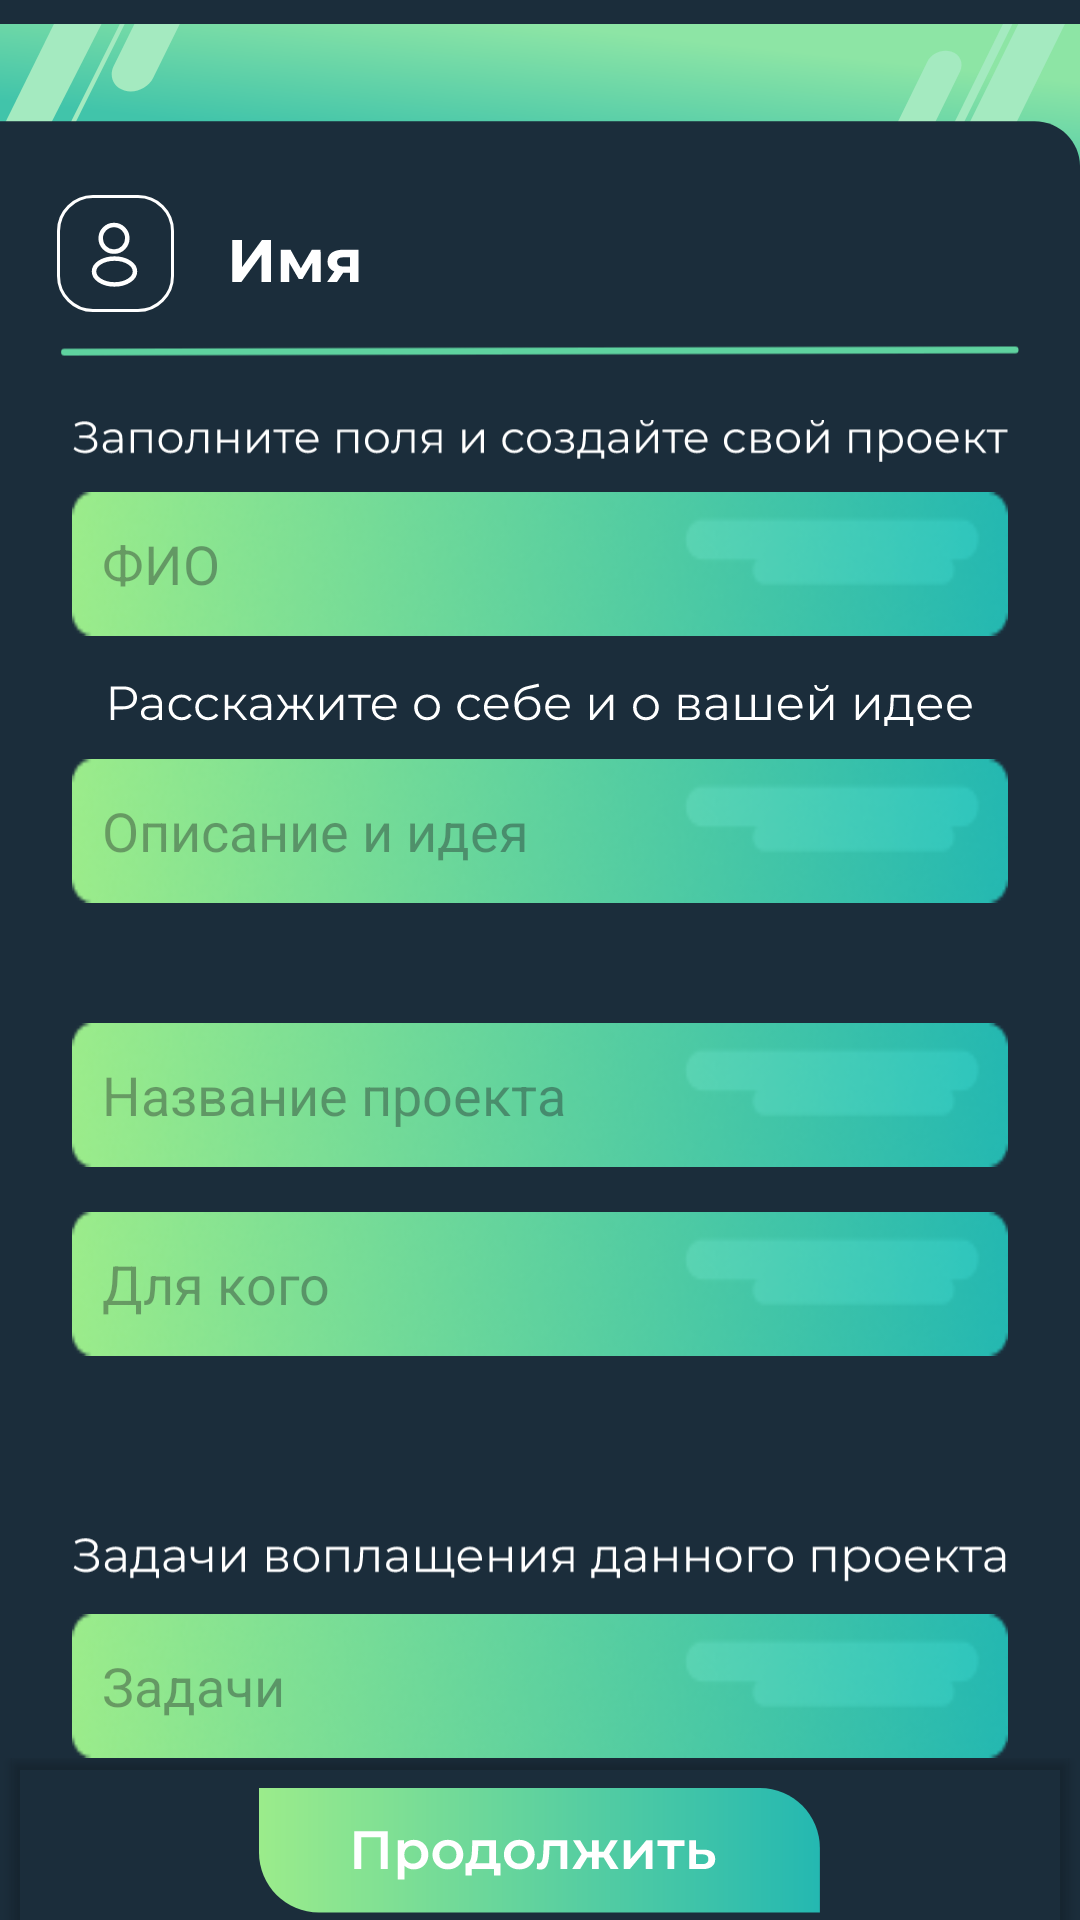

Reconstruct the res/layout file that produces this screen, plus the resources it refers to.
<!-- AndroidManifest.xml: application theme Theme.Wafilla -->
<!-- res/layout/creatingproject.xml -->
<?xml version="1.0" encoding="utf-8"?>
<androidx.constraintlayout.widget.ConstraintLayout xmlns:android="http://schemas.android.com/apk/res/android"
    xmlns:app="http://schemas.android.com/apk/res-auto"
    xmlns:tools="http://schemas.android.com/tools"
    android:layout_width="match_parent"
    android:layout_height="match_parent"
    tools:context=".Creatingproject"
    android:backgroundTint="#1B2D3B"
    android:background="#1B2D3B">


    <LinearLayout
        android:layout_width="match_parent"
        android:layout_height="match_parent"
        android:orientation="vertical"
        app:layout_constraintBottom_toBottomOf="parent"
        app:layout_constraintEnd_toEndOf="parent"
        app:layout_constraintStart_toStartOf="parent"
        app:layout_constraintTop_toTopOf="parent">

        <ImageView
        android:id="@+id/imageView"
        android:layout_width="match_parent"
        android:layout_height="wrap_content"
        android:src="@drawable/header" />

        <LinearLayout
            android:layout_width="match_parent"
            android:layout_height="wrap_content"
            android:orientation="horizontal">

            <ImageView
                android:id="@+id/icon_pf"
                android:layout_width="wrap_content"
                android:layout_height="wrap_content"
                android:paddingLeft="19dp"
                android:src="@drawable/icon_profile" />

            <ImageView
                android:id="@+id/regtxt"
                android:layout_width="70dp"
                android:layout_height="wrap_content"
                android:paddingLeft="10dp"
                android:paddingTop="15dp"
                android:src="@drawable/namezag" />

        </LinearLayout>

        <LinearLayout
            android:layout_width="match_parent"
            android:layout_height="wrap_content"
            android:orientation="horizontal"
            android:layout_gravity="center"
            android:paddingLeft="20dp"
            android:paddingRight="20dp"
            android:paddingTop="5dp">


            <ImageView
                android:id="@+id/line"
                android:layout_width="match_parent"
                android:layout_height="16dp"
                android:layout_weight="1"
                android:src="@drawable/line" />

        </LinearLayout>

        <LinearLayout
            android:layout_width="match_parent"
            android:layout_height="wrap_content"
            android:orientation="vertical"
            android:paddingTop="15dp"
            android:paddingLeft="24dp"
            android:paddingRight="24dp"
            android:layout_gravity="center">


            <ImageView
                android:id="@+id/fillingtxt"
                android:layout_width="match_parent"
                android:layout_height="wrap_content"
                android:layout_weight="1"
                android:src="@drawable/fillingtxt" />

            <EditText
                android:id="@+id/edt_fio"
                android:layout_width="match_parent"
                android:layout_height="48dp"
                android:layout_weight="1"
                android:layout_marginTop="10dp"
                android:background="@drawable/edt"
                android:ems="10"
                android:hint="ФИО"
                android:inputType="text"
                android:paddingLeft="10dp" />
        </LinearLayout>
        <LinearLayout
            android:layout_width="match_parent"
            android:layout_height="wrap_content"
            android:orientation="vertical"
            android:paddingTop="15dp"
            android:paddingLeft="24dp"
            android:paddingRight="24dp"
            android:layout_gravity="center">


            <ImageView
                android:id="@+id/ideatxt"
                android:layout_width="match_parent"
                android:layout_height="wrap_content"
                android:layout_weight="1"
                android:src="@drawable/ideatxt" />

            <EditText
                android:id="@+id/edt_idea"
                android:layout_width="match_parent"
                android:layout_height="48dp"
                android:layout_weight="1"
                android:layout_marginTop="10dp"
                android:background="@drawable/edt"
                android:ems="10"
                android:hint="Описание и идея"
                android:inputType="text"
                android:paddingLeft="10dp" />
        </LinearLayout>

        <LinearLayout
            android:layout_width="match_parent"
            android:layout_height="wrap_content"
            android:orientation="vertical"
            android:paddingTop="40dp"
            android:paddingLeft="24dp"
            android:paddingRight="24dp"
            android:layout_gravity="center">

            <EditText
                android:id="@+id/edt_nameproject"
                android:layout_width="match_parent"
                android:layout_height="48dp"
                android:layout_weight="1"

                android:background="@drawable/edt"
                android:ems="10"
                android:hint="Название проекта"
                android:inputType="text"
                android:paddingLeft="10dp" />

            <EditText
                android:id="@+id/edt_forwhom"
                android:layout_width="match_parent"
                android:layout_height="48dp"
                android:layout_weight="1"
                android:layout_marginTop="15dp"
                android:background="@drawable/edt"
                android:ems="10"
                android:hint="Для кого"
                android:inputType="text"
                android:paddingLeft="10dp" />

        </LinearLayout>

        <LinearLayout
            android:layout_width="match_parent"
            android:layout_height="wrap_content"
            android:orientation="vertical"
            android:paddingTop="60dp"
            android:paddingLeft="24dp"
            android:paddingRight="24dp"
            android:layout_gravity="center">


            <ImageView
                android:id="@+id/taskstxt"
                android:layout_width="match_parent"
                android:layout_height="wrap_content"
                android:layout_weight="1"
                android:src="@drawable/tasks" />

            <EditText
                android:id="@+id/edt_tasks"
                android:layout_width="match_parent"
                android:layout_height="48dp"
                android:layout_weight="1"
                android:layout_marginTop="10dp"
                android:background="@drawable/edt"
                android:ems="10"
                android:hint="Задачи"
                android:inputType="text"
                android:paddingLeft="10dp" />

        </LinearLayout>

        <LinearLayout
            android:layout_width="match_parent"
            android:layout_height="match_parent"
            android:layout_weight="1"
            android:orientation="horizontal"
            android:gravity="center">


            <Button
                android:id="@+id/btn_next"
                android:layout_width="match_parent"
                android:layout_height="70dp"
                android:backgroundTint="#00000000"
                android:drawableBottom="@drawable/btn_next"
                android:text="qwe"
                android:textColor="#00000000" />



        </LinearLayout>
    </LinearLayout>
</androidx.constraintlayout.widget.ConstraintLayout>
<!-- resources referenced by this layout -->
<resources>
  <!-- drawable btn_next: vector/xml drawable (drawable, 5410 chars, omitted) -->
  <!-- drawable edt: png bitmap (drawable, 14699 bytes) -->
  <!-- drawable fillingtxt: vector/xml drawable (drawable, 17822 chars, omitted) -->
  <!-- drawable header: vector/xml drawable (drawable, 2067 chars, omitted) -->
  <!-- drawable icon_profile (drawable) -->
  <vector xmlns:android="http://schemas.android.com/apk/res/android"
      android:width="39dp"
      android:height="39dp"
      android:viewportWidth="39"
      android:viewportHeight="39">
    <group>
      <clip-path
          android:pathData="M0,0h39v39h-39z"/>
      <path
          android:strokeWidth="1"
          android:pathData="M12,0.5L27,0.5A11.5,11.5 0,0 1,38.5 12L38.5,27A11.5,11.5 0,0 1,27 38.5L12,38.5A11.5,11.5 0,0 1,0.5 27L0.5,12A11.5,11.5 0,0 1,12 0.5z"
          android:fillColor="#1B2D3B"
          android:strokeColor="#ffffff"/>
      <path
          android:pathData="M19.16,18.87C19.06,18.86 18.94,18.86 18.83,18.87C16.45,18.79 14.56,16.84 14.56,14.44C14.56,11.99 16.54,10 19,10C21.45,10 23.44,11.99 23.44,14.44C23.43,16.84 21.54,18.79 19.16,18.87Z"
          android:strokeLineJoin="round"
          android:strokeWidth="1.5"
          android:fillColor="#00000000"
          android:strokeColor="#ffffff"
          android:strokeLineCap="round"/>
      <path
          android:pathData="M14.16,22.56C11.74,24.18 11.74,26.82 14.16,28.43C16.91,30.27 21.42,30.27 24.17,28.43C26.59,26.81 26.59,24.17 24.17,22.56C21.43,20.73 16.92,20.73 14.16,22.56Z"
          android:strokeLineJoin="round"
          android:strokeWidth="1.5"
          android:fillColor="#00000000"
          android:strokeColor="#ffffff"
          android:strokeLineCap="round"/>
    </group>
  </vector>
  <!-- drawable ideatxt: vector/xml drawable (drawable, 16585 chars, omitted) -->
  <!-- drawable line (drawable) -->
  <vector xmlns:android="http://schemas.android.com/apk/res/android"
      android:width="433dp"
      android:height="5dp"
      android:viewportWidth="433"
      android:viewportHeight="5">
    <path
        android:pathData="M2,3.01L430.84,2"
        android:strokeWidth="3"
        android:fillColor="#00000000"
        android:strokeColor="#5FD29F"
        android:strokeLineCap="round"/>
  </vector>
  <!-- drawable namezag (drawable) -->
  <vector xmlns:android="http://schemas.android.com/apk/res/android"
      android:width="43dp"
      android:height="14dp"
      android:viewportWidth="43"
      android:viewportHeight="14">
    <path
        android:pathData="M0.74,14V-0H3.96V9.12L10.64,-0H13.68V14H10.48V4.9L3.8,14H0.74ZM16.926,14V3.24H20.186L24.246,10.6H22.946L27.286,3.24H30.206L30.246,14H27.426V6.44L27.906,6.76L24.206,12.96H22.886L19.166,6.54L19.746,6.4V14H16.926ZM40.014,14V10.42L40.454,10.92H37.474C35.928,10.92 34.714,10.6 33.834,9.96C32.954,9.32 32.514,8.4 32.514,7.2C32.514,5.92 32.974,4.94 33.894,4.26C34.828,3.58 36.081,3.24 37.654,3.24H42.794V14H40.014ZM32.354,14L35.214,9.9H38.394L35.674,14H32.354ZM40.014,9.46V4.98L40.454,5.78H37.714C37.074,5.78 36.574,5.9 36.214,6.14C35.868,6.38 35.694,6.767 35.694,7.3C35.694,8.327 36.354,8.84 37.674,8.84H40.454L40.014,9.46Z"
        android:fillColor="#ffffff"/>
  </vector>
  <!-- drawable tasks: vector/xml drawable (drawable, 15631 chars, omitted) -->
  <style name="Theme.Wafilla" parent="Base.Theme.Wafilla" />
  <style name="Base.Theme.Wafilla" parent="Theme.Material3.DayNight.NoActionBar">
          
          
      </style>
</resources>
